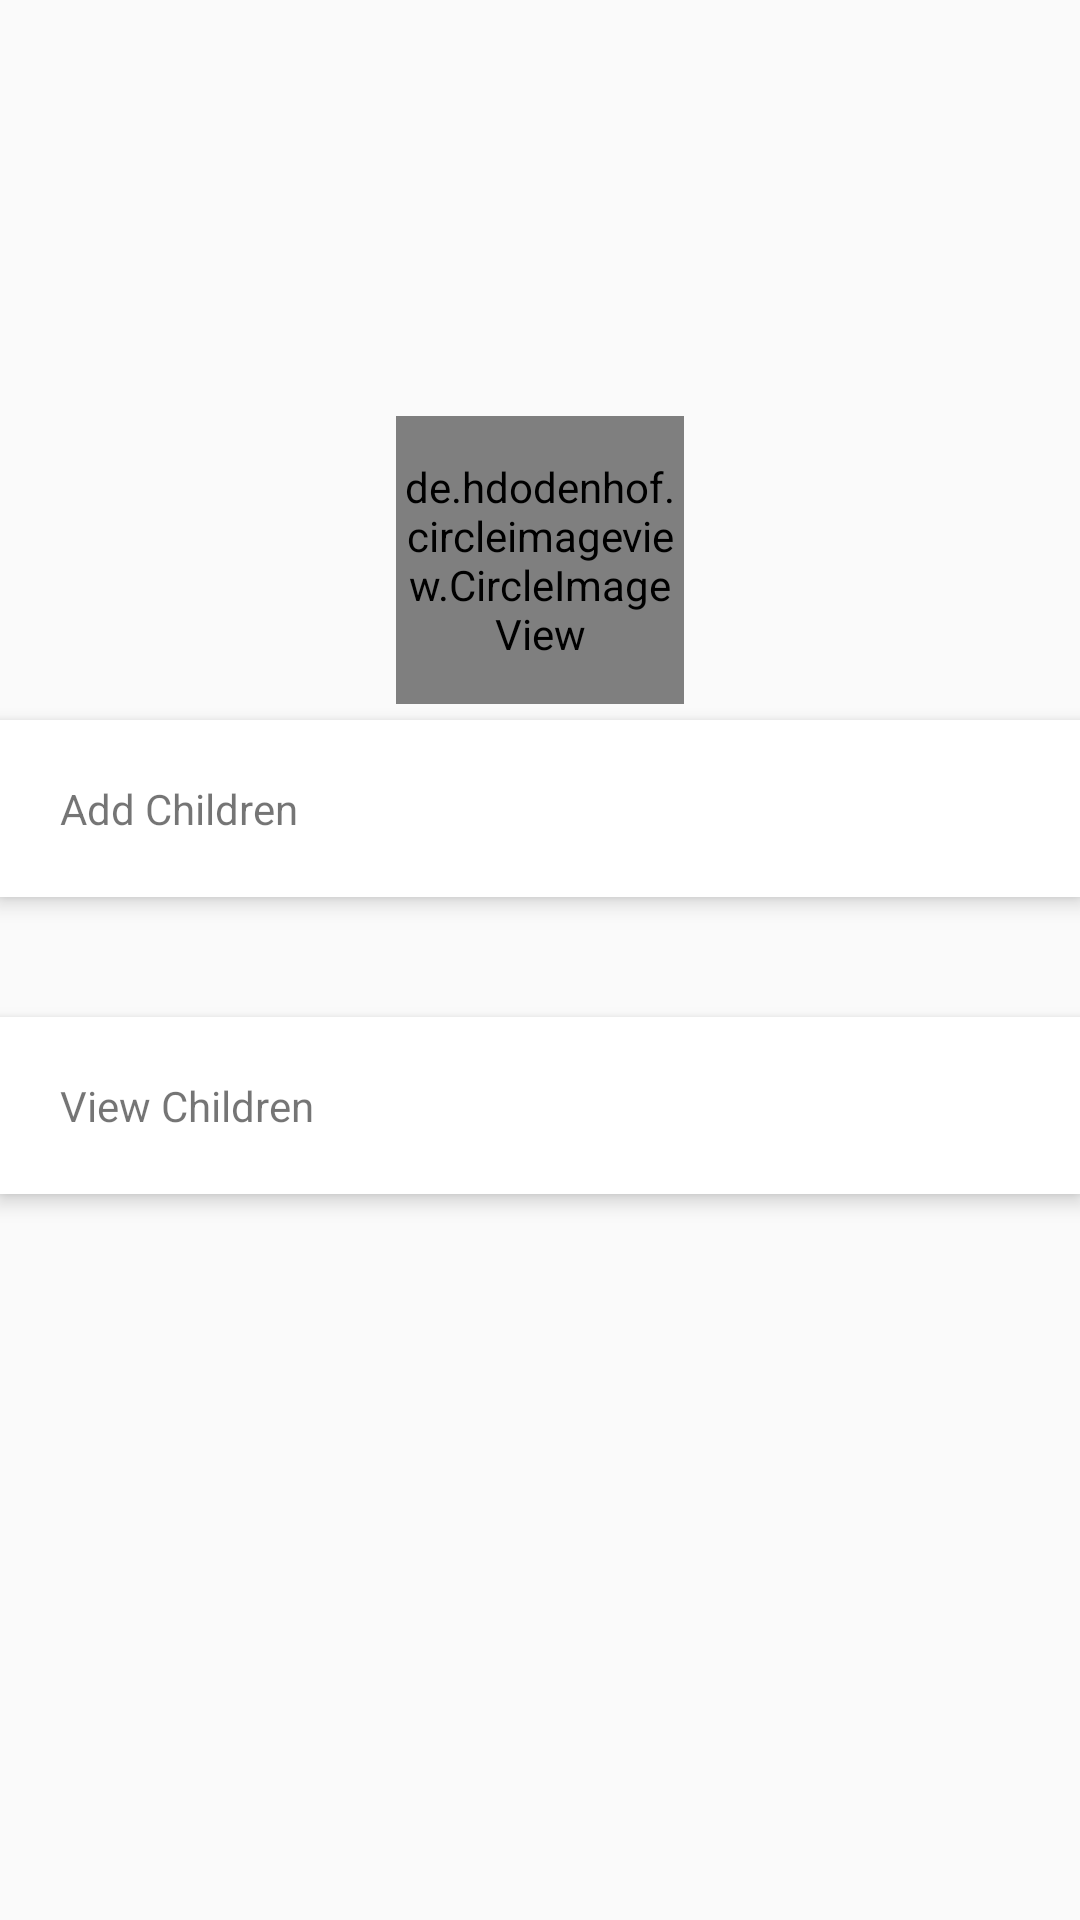

This screen was rendered from an Android layout file. Write that file and the resources it references.
<!-- AndroidManifest.xml: application theme AppTheme -->
<!-- res/layout/fragment_my_profile.xml -->
<?xml version="1.0" encoding="utf-8"?>
<LinearLayout xmlns:android="http://schemas.android.com/apk/res/android"
              xmlns:tools="http://schemas.android.com/tools"
              android:layout_width="match_parent"
              android:layout_height="match_parent"
              android:layout_gravity="center"
              android:gravity="center"
              android:orientation="vertical">

    <RelativeLayout
            android:layout_width="match_parent"
            android:layout_height="wrap_content">

        <RelativeLayout
                android:id="@+id/layoutTop"
                android:layout_width="match_parent"
                android:layout_height="200dp">
            <ImageView
                    android:layout_width="match_parent"
                    android:layout_height="match_parent"
                    android:background="@drawable/bgimage"/>
        </RelativeLayout>

        <RelativeLayout
                android:id="@+id/layoutBottom"
                android:layout_width="match_parent"
                android:layout_height="wrap_content"
                android:layout_alignParentBottom="true"
                android:layout_below="@id/layoutTop">

        </RelativeLayout>

        <de.hdodenhof.circleimageview.CircleImageView
                android:id="@+id/overlapImage"
                android:layout_width="96dp"
                android:layout_height="96dp"
                android:layout_above="@id/layoutBottom"
                android:layout_centerHorizontal="true"
                android:layout_marginBottom="-35dp"
                android:src="@drawable/profileimage"/>
        <TextView
                android:id="@+id/tvAddChild"
                android:layout_below="@+id/overlapImage"
                android:layout_width="fill_parent"
                android:layout_height="wrap_content"
                android:background="#fff"
                android:clickable="true"
                android:layout_marginTop="40dp"
                android:elevation="4dp"
                android:padding="20dp"
                android:text="@string/tv_add_children"
                android:textSize="@dimen/text_size_small"/>
        <TextView
                android:id="@+id/tvChildView"
                android:layout_below="@+id/tvAddChild"
                android:layout_width="fill_parent"
                android:layout_height="wrap_content"
                android:background="#fff"
                android:clickable="true"
                android:layout_marginTop="40dp"
                android:elevation="4dp"
                android:padding="20dp"
                android:text="@string/tv_view_children"
                android:textSize="@dimen/text_size_small"/>
    </RelativeLayout>
</LinearLayout>
<!-- resources referenced by this layout -->
<resources>
  <string name="tv_add_children">Add Children</string>
  <string name="tv_view_children">View Children</string>
  <style name="AppTheme" parent="Theme.AppCompat.Light.NoActionBar">
          
          <item name="colorPrimary">@color/colorPrimary</item>
          <item name="colorPrimaryDark">@color/colorPrimaryDark</item>
          <item name="colorAccent">@color/colorAccent</item>
      </style>
  <color name="colorPrimary">#008577</color>
  <color name="colorPrimaryDark">#00574B</color>
  <color name="colorAccent">#D81B60</color>
</resources>
